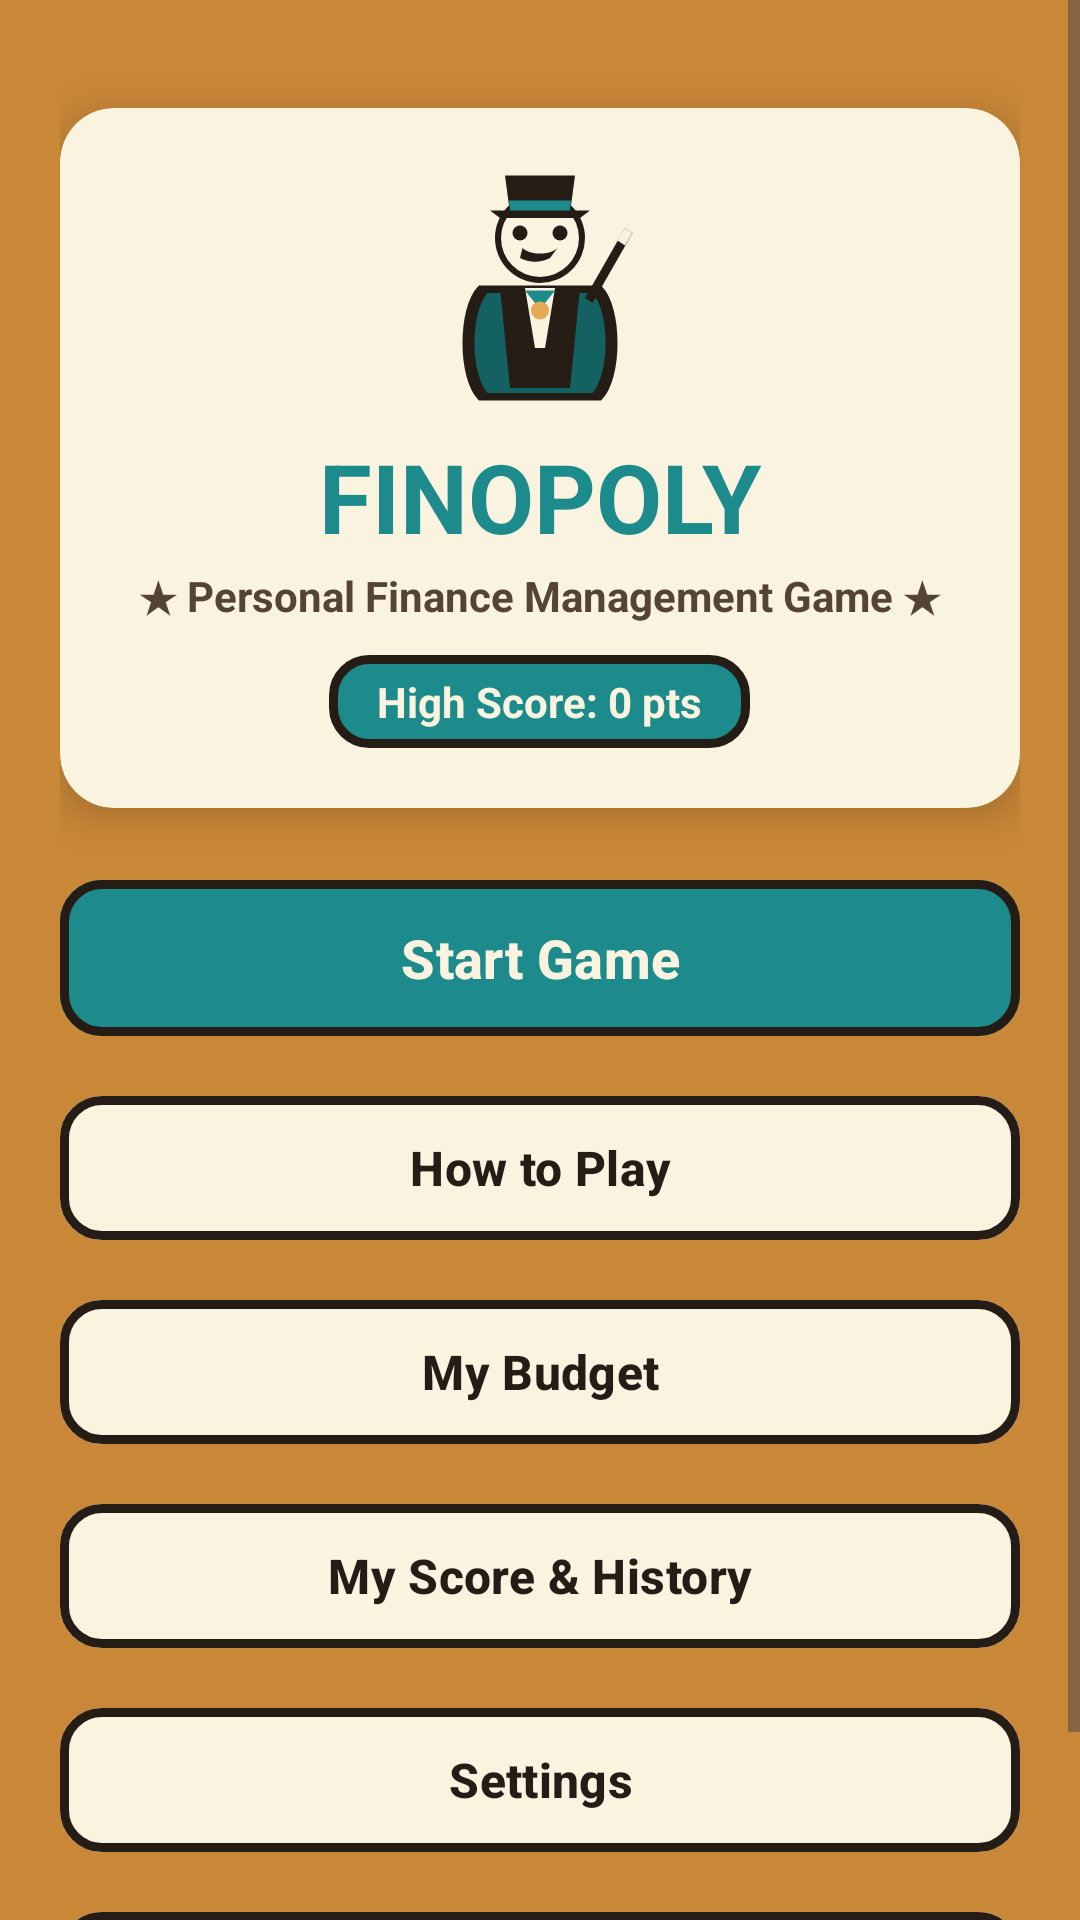

The Android layout XML behind this screen, and the referenced resources:
<!-- AndroidManifest.xml: application theme Theme.Assignment2 -->
<!-- res/layout/activity_main_menu.xml -->
<?xml version="1.0" encoding="utf-8"?>
<ScrollView xmlns:android="http://schemas.android.com/apk/res/android"
    xmlns:app="http://schemas.android.com/apk/res-auto"
    android:layout_width="match_parent"
    android:layout_height="match_parent"
    android:background="@color/stage_amber"
    android:fillViewport="true">

    <androidx.constraintlayout.widget.ConstraintLayout
        android:layout_width="match_parent"
        android:layout_height="wrap_content"
        android:padding="20dp">

        <androidx.cardview.widget.CardView
            android:id="@+id/cardHeader"
            android:layout_width="match_parent"
            android:layout_height="wrap_content"
            android:layout_marginTop="16dp"
            app:cardBackgroundColor="@color/parchment_cream"
            app:cardCornerRadius="18dp"
            app:cardElevation="8dp"
            app:strokeColor="@color/espresso_outline"
            app:strokeWidth="3dp"
            app:layout_constraintEnd_toEndOf="parent"
            app:layout_constraintStart_toStartOf="parent"
            app:layout_constraintTop_toTopOf="parent">

            <LinearLayout
                android:layout_width="match_parent"
                android:layout_height="wrap_content"
                android:gravity="center"
                android:orientation="vertical"
                android:padding="20dp">

                <ImageView
                    android:layout_width="80dp"
                    android:layout_height="80dp"
                    android:contentDescription="Enzo Magician Logo"
                    android:src="@drawable/ic_pawn" />

                <TextView
                    android:layout_width="wrap_content"
                    android:layout_height="wrap_content"
                    android:layout_marginTop="8dp"
                    android:text="FINOPOLY"
                    android:textColor="@color/magic_teal"
                    android:textSize="32sp"
                    android:textStyle="bold" />

                <TextView
                    android:layout_width="wrap_content"
                    android:layout_height="wrap_content"
                    android:layout_marginTop="2dp"
                    android:text="★ Personal Finance Management Game ★"
                    android:textColor="@color/text_secondary"
                    android:textSize="14sp"
                    android:textStyle="bold" />

                <TextView
                    android:id="@+id/tvHighScore"
                    android:layout_width="wrap_content"
                    android:layout_height="wrap_content"
                    android:layout_marginTop="10dp"
                    android:background="@drawable/bg_magic_button_teal"
                    android:paddingHorizontal="16dp"
                    android:paddingVertical="6dp"
                    android:text="High Score: 0 pts"
                    android:textColor="@color/parchment_cream"
                    android:textSize="14sp"
                    android:textStyle="bold" />

            </LinearLayout>
        </androidx.cardview.widget.CardView>

        <LinearLayout
            android:id="@+id/llButtons"
            android:layout_width="match_parent"
            android:layout_height="wrap_content"
            android:layout_marginTop="20dp"
            android:orientation="vertical"
            app:layout_constraintEnd_toEndOf="parent"
            app:layout_constraintStart_toStartOf="parent"
            app:layout_constraintTop_toBottomOf="@id/cardHeader">

            <com.google.android.material.button.MaterialButton
                android:id="@+id/btnStartGame"
                android:layout_width="match_parent"
                android:layout_height="60dp"
                android:backgroundTint="@color/magic_teal"
                android:drawableStart="@drawable/ic_money"
                android:drawableTint="@color/parchment_cream"
                android:paddingStart="24dp"
                android:text="@string/btn_start_game"
                android:textColor="@color/parchment_cream"
                android:textSize="18sp"
                android:textStyle="bold"
                app:cornerRadius="14dp"
                app:strokeColor="@color/espresso_outline"
                app:strokeWidth="3dp" />

            <com.google.android.material.button.MaterialButton
                android:id="@+id/btnHowToPlay"
                android:layout_width="match_parent"
                android:layout_height="56dp"
                android:layout_marginTop="12dp"
                android:backgroundTint="@color/parchment_cream"
                android:drawableStart="@drawable/ic_quiz"
                android:drawableTint="@color/espresso_outline"
                android:paddingStart="24dp"
                android:text="@string/btn_how_to_play"
                android:textColor="@color/espresso_outline"
                android:textSize="16sp"
                android:textStyle="bold"
                app:cornerRadius="14dp"
                app:strokeColor="@color/espresso_outline"
                app:strokeWidth="3dp" />

            <com.google.android.material.button.MaterialButton
                android:id="@+id/btnMyBudget"
                android:layout_width="match_parent"
                android:layout_height="56dp"
                android:layout_marginTop="12dp"
                android:backgroundTint="@color/parchment_cream"
                android:drawableStart="@drawable/ic_budget"
                android:drawableTint="@color/espresso_outline"
                android:paddingStart="24dp"
                android:text="@string/btn_my_budget"
                android:textColor="@color/espresso_outline"
                android:textSize="16sp"
                android:textStyle="bold"
                app:cornerRadius="14dp"
                app:strokeColor="@color/espresso_outline"
                app:strokeWidth="3dp" />

            <com.google.android.material.button.MaterialButton
                android:id="@+id/btnMyScore"
                android:layout_width="match_parent"
                android:layout_height="56dp"
                android:layout_marginTop="12dp"
                android:backgroundTint="@color/parchment_cream"
                android:drawableStart="@drawable/ic_star_score"
                android:drawableTint="@color/espresso_outline"
                android:paddingStart="24dp"
                android:text="@string/btn_my_score"
                android:textColor="@color/espresso_outline"
                android:textSize="16sp"
                android:textStyle="bold"
                app:cornerRadius="14dp"
                app:strokeColor="@color/espresso_outline"
                app:strokeWidth="3dp" />

            <com.google.android.material.button.MaterialButton
                android:id="@+id/btnSettings"
                android:layout_width="match_parent"
                android:layout_height="56dp"
                android:layout_marginTop="12dp"
                android:backgroundTint="@color/parchment_cream"
                android:drawableStart="@drawable/ic_settings"
                android:drawableTint="@color/espresso_outline"
                android:paddingStart="24dp"
                android:text="Settings"
                android:textColor="@color/espresso_outline"
                android:textSize="16sp"
                android:textStyle="bold"
                app:cornerRadius="14dp"
                app:strokeColor="@color/espresso_outline"
                app:strokeWidth="3dp" />

            <com.google.android.material.button.MaterialButton
                android:id="@+id/btnExit"
                android:layout_width="match_parent"
                android:layout_height="56dp"
                android:layout_marginTop="12dp"
                android:backgroundTint="#FFCDD2"
                android:drawableStart="@drawable/ic_expense"
                android:drawableTint="@color/finance_red"
                android:paddingStart="24dp"
                android:text="@string/btn_exit"
                android:textColor="@color/finance_red"
                android:textSize="16sp"
                android:textStyle="bold"
                app:cornerRadius="14dp"
                app:strokeColor="@color/espresso_outline"
                app:strokeWidth="3dp" />

        </LinearLayout>
    </androidx.constraintlayout.widget.ConstraintLayout>
</ScrollView>
<!-- resources referenced by this layout -->
<resources>
  <color name="espresso_outline">#241C15</color>
  <color name="finance_red">#C62828</color>
  <color name="magic_teal">#1D8B8B</color>
  <color name="parchment_cream">#FAF3DF</color>
  <color name="stage_amber">#C98838</color>
  <color name="text_secondary">#554433</color>
  <!-- drawable bg_magic_button_teal (drawable) -->
  <?xml version="1.0" encoding="utf-8"?>
  <shape xmlns:android="http://schemas.android.com/apk/res/android">
      <solid android:color="#1D8B8B" />
      <stroke android:width="3dp" android:color="#241C15" />
      <corners android:radius="12dp" />
  </shape>
  <!-- drawable ic_budget (drawable) -->
  <vector xmlns:android="http://schemas.android.com/apk/res/android"
      android:width="24dp"
      android:height="24dp"
      android:viewportWidth="24"
      android:viewportHeight="24">
    <path
        android:fillColor="#FF0D7C66"
        android:pathData="M19,3H5c-1.1,0 -2,0.9 -2,2v14c0,1.1 0.9,2 2,2h14c1.1,0 2,-0.9 2,-2V5c0,-1.1 -0.9,-2 -2,-2zm0,16H5V5h14v14zM7,10h2v7H7zm4,-3h2v10h-2zm4,6h2v4h-2z"/>
  </vector>
  <!-- drawable ic_expense (drawable) -->
  <vector xmlns:android="http://schemas.android.com/apk/res/android"
      android:width="24dp"
      android:height="24dp"
      android:viewportWidth="24"
      android:viewportHeight="24">
    <path
        android:fillColor="#FFD32F2F"
        android:pathData="M19,3H5c-1.1,0 -2,0.9 -2,2v14c0,1.1 0.9,2 2,2h14c1.1,0 2,-0.9 2,-2V5c0,-1.1 -0.9,-2 -2,-2zm-2,10H7v-2h10v2zm0,-4H7V7h10v2z"/>
  </vector>
  <!-- drawable ic_money (drawable) -->
  <vector xmlns:android="http://schemas.android.com/apk/res/android"
      android:width="24dp"
      android:height="24dp"
      android:viewportWidth="24"
      android:viewportHeight="24">
    <path
        android:fillColor="#FF2E7D32"
        android:pathData="M21,18v1c0,1.1 -0.9,2 -2,2H5c-1.11,0 -2,-0.9 -2,-2V5c0,-1.1 0.89,-2 2,-2h14c1.1,0 2,0.9 2,2v1h-9c-1.11,0 -2,0.9 -2,2v8c0,1.1 0.89,2 2,2h9zM12,16h10V8H12v8zm4,-2.5c0,-0.83 0.67,-1.5 1.5,-1.5s1.5,0.67 1.5,1.5S18.33,15 17.5,15 16,14.33 16,13.5z"/>
  </vector>
  <!-- drawable ic_quiz (drawable) -->
  <vector xmlns:android="http://schemas.android.com/apk/res/android"
      android:width="24dp"
      android:height="24dp"
      android:viewportWidth="24"
      android:viewportHeight="24">
    <path
        android:fillColor="#FFF4511E"
        android:pathData="M12,2C6.48,2 2,6.48 2,12s4.48,10 10,10 10,-4.48 10,-10S17.52,2 12,2zm1,16h-2v-2h2v2zm1.07,-7.75l-0.9,0.92C12.45,11.9 12,12.5 12,14h-2v-0.5c0,-1.1 0.45,-2.1 1.17,-2.83l1.24,-1.26c0.37,-0.36 0.59,-0.86 0.59,-1.41 0,-1.1 -0.9,-2 -2,-2s-2,0.9 -2,2H7c0,-2.76 2.24,-5 5,-5s5,2.24 5,5c0,1.04 -0.42,1.99 -1.07,2.75z"/>
  </vector>
  <!-- drawable ic_star_score (drawable) -->
  <vector xmlns:android="http://schemas.android.com/apk/res/android"
      android:width="24dp"
      android:height="24dp"
      android:viewportWidth="24"
      android:viewportHeight="24">
    <path
        android:fillColor="#FFFFB200"
        android:pathData="M12,17.27L18.18,21l-1.64,-7.03L22,9.24l-7.19,-0.61L12,2L9.19,8.63L2,9.24l5.46,4.73L5.82,21z"/>
  </vector>
  <string name="btn_exit">Exit</string>
  <string name="btn_how_to_play">How to Play</string>
  <string name="btn_my_budget">My Budget</string>
  <string name="btn_my_score">My Score &amp; History</string>
  <string name="btn_start_game">Start Game</string>
  <style name="Theme.Assignment2" parent="Base.Theme.Assignment2" />
  <style name="Base.Theme.Assignment2" parent="Theme.Material3.DayNight.NoActionBar">
          <item name="android:windowFullscreen">true</item>
          <item name="android:windowContentOverlay">@null</item>
      </style>
</resources>
